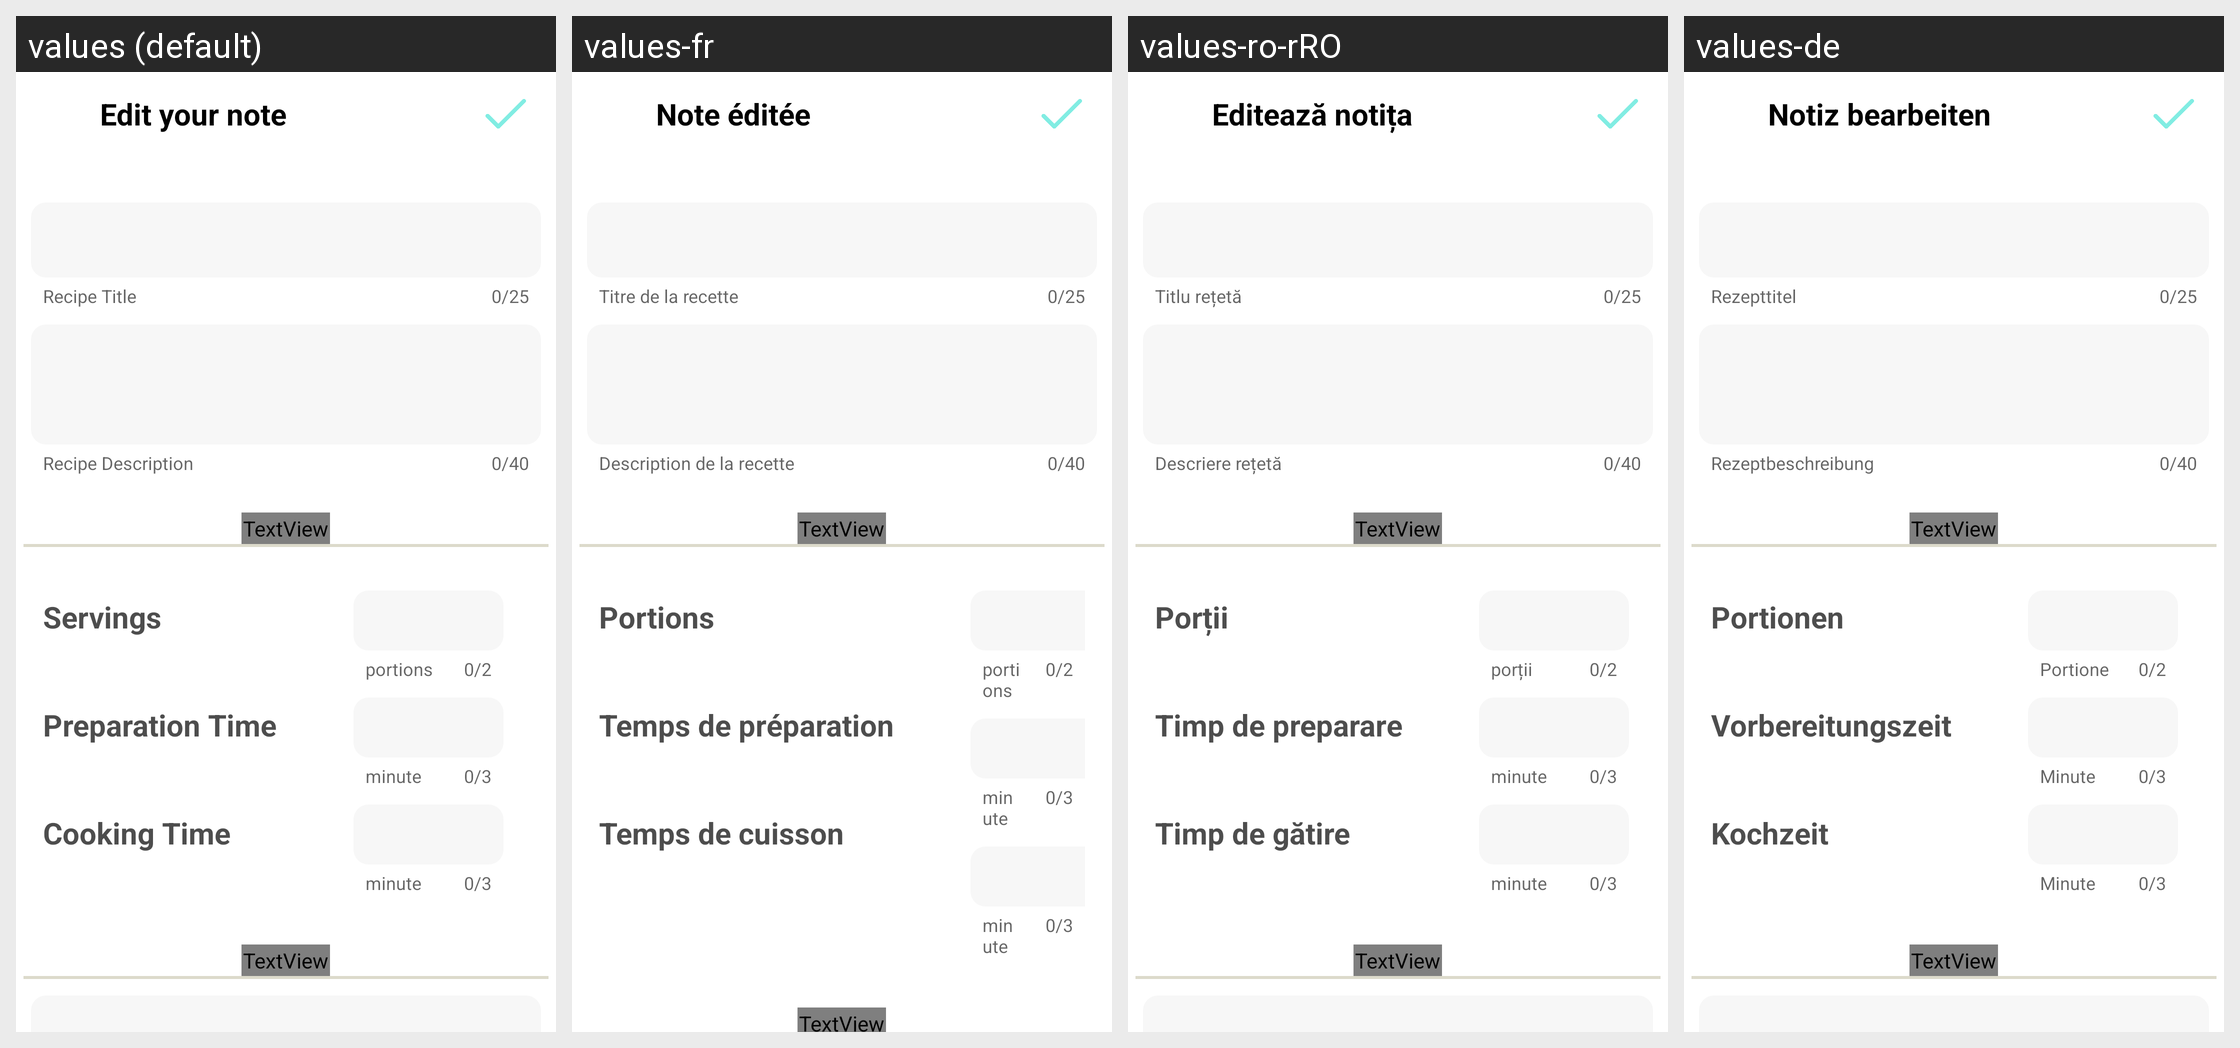

The Android screen below is rendered under several locales of the same app. Produce the string resources it draws, with the default and per-locale values.
Android screen res/layout/activity_edit_note.xml rendered under 4 locales, left to right: values (default), values-fr, values-ro-rRO, values-de. Device: Nexus 5 (rendered at 1080×1920; each locale shown at half size, 540×960, under a caption strip naming it); theme Theme.AppCompat.NoActionBar.
Other locales in the repository, not shown: values-en.
Strings drawn on this screen, with the default value and each locale's value (text and hints the layout hard-codes appear in the picture but are not listed):

tv_edit_note
  values: Edit your note
  values-fr: Note éditée
  values-ro-rRO: Editează notița
  values-de: Notiz bearbeiten

helpText_title
  values: Recipe Title
  values-fr: Titre de la recette
  values-ro-rRO: Titlu rețetă
  values-de: Rezepttitel

helpText_description
  values: Recipe Description
  values-fr: Description de la recette
  values-ro-rRO: Descriere rețetă
  values-de: Rezeptbeschreibung

tv_servings
  values: Servings
  values-fr: Portions
  values-ro-rRO: Porții
  values-de: Portionen

tv_preparation_time
  values: Preparation Time
  values-fr: Temps de préparation
  values-ro-rRO: Timp de preparare
  values-de: Vorbereitungszeit

tv_cooking_time
  values: Cooking Time
  values-fr: Temps de cuisson
  values-ro-rRO: Timp de gătire
  values-de: Kochzeit

helpText_portions
  values: portions
  values-fr: portions
  values-ro-rRO: porții
  values-de: Portionen

helpText_minute
  values: minute
  values-fr: minute
  values-ro-rRO: minute
  values-de: Minute

helpText_ingredients
  values: Write recipe ingredients
  values-fr: Ecrire les ingrédients de la recette
  values-ro-rRO: Scrieți ingredientele rețetei
  values-de: Schreiben Sie Zutaten für das Rezept

helpText_directions
  values: Write the preparation instructions
  values-fr: Rédiger les instructions de préparation
  values-ro-rRO: Scrieți instrucțiunile de pregătire
  values-de: Schreiben Sie die Vorbereitungsanweisungen
